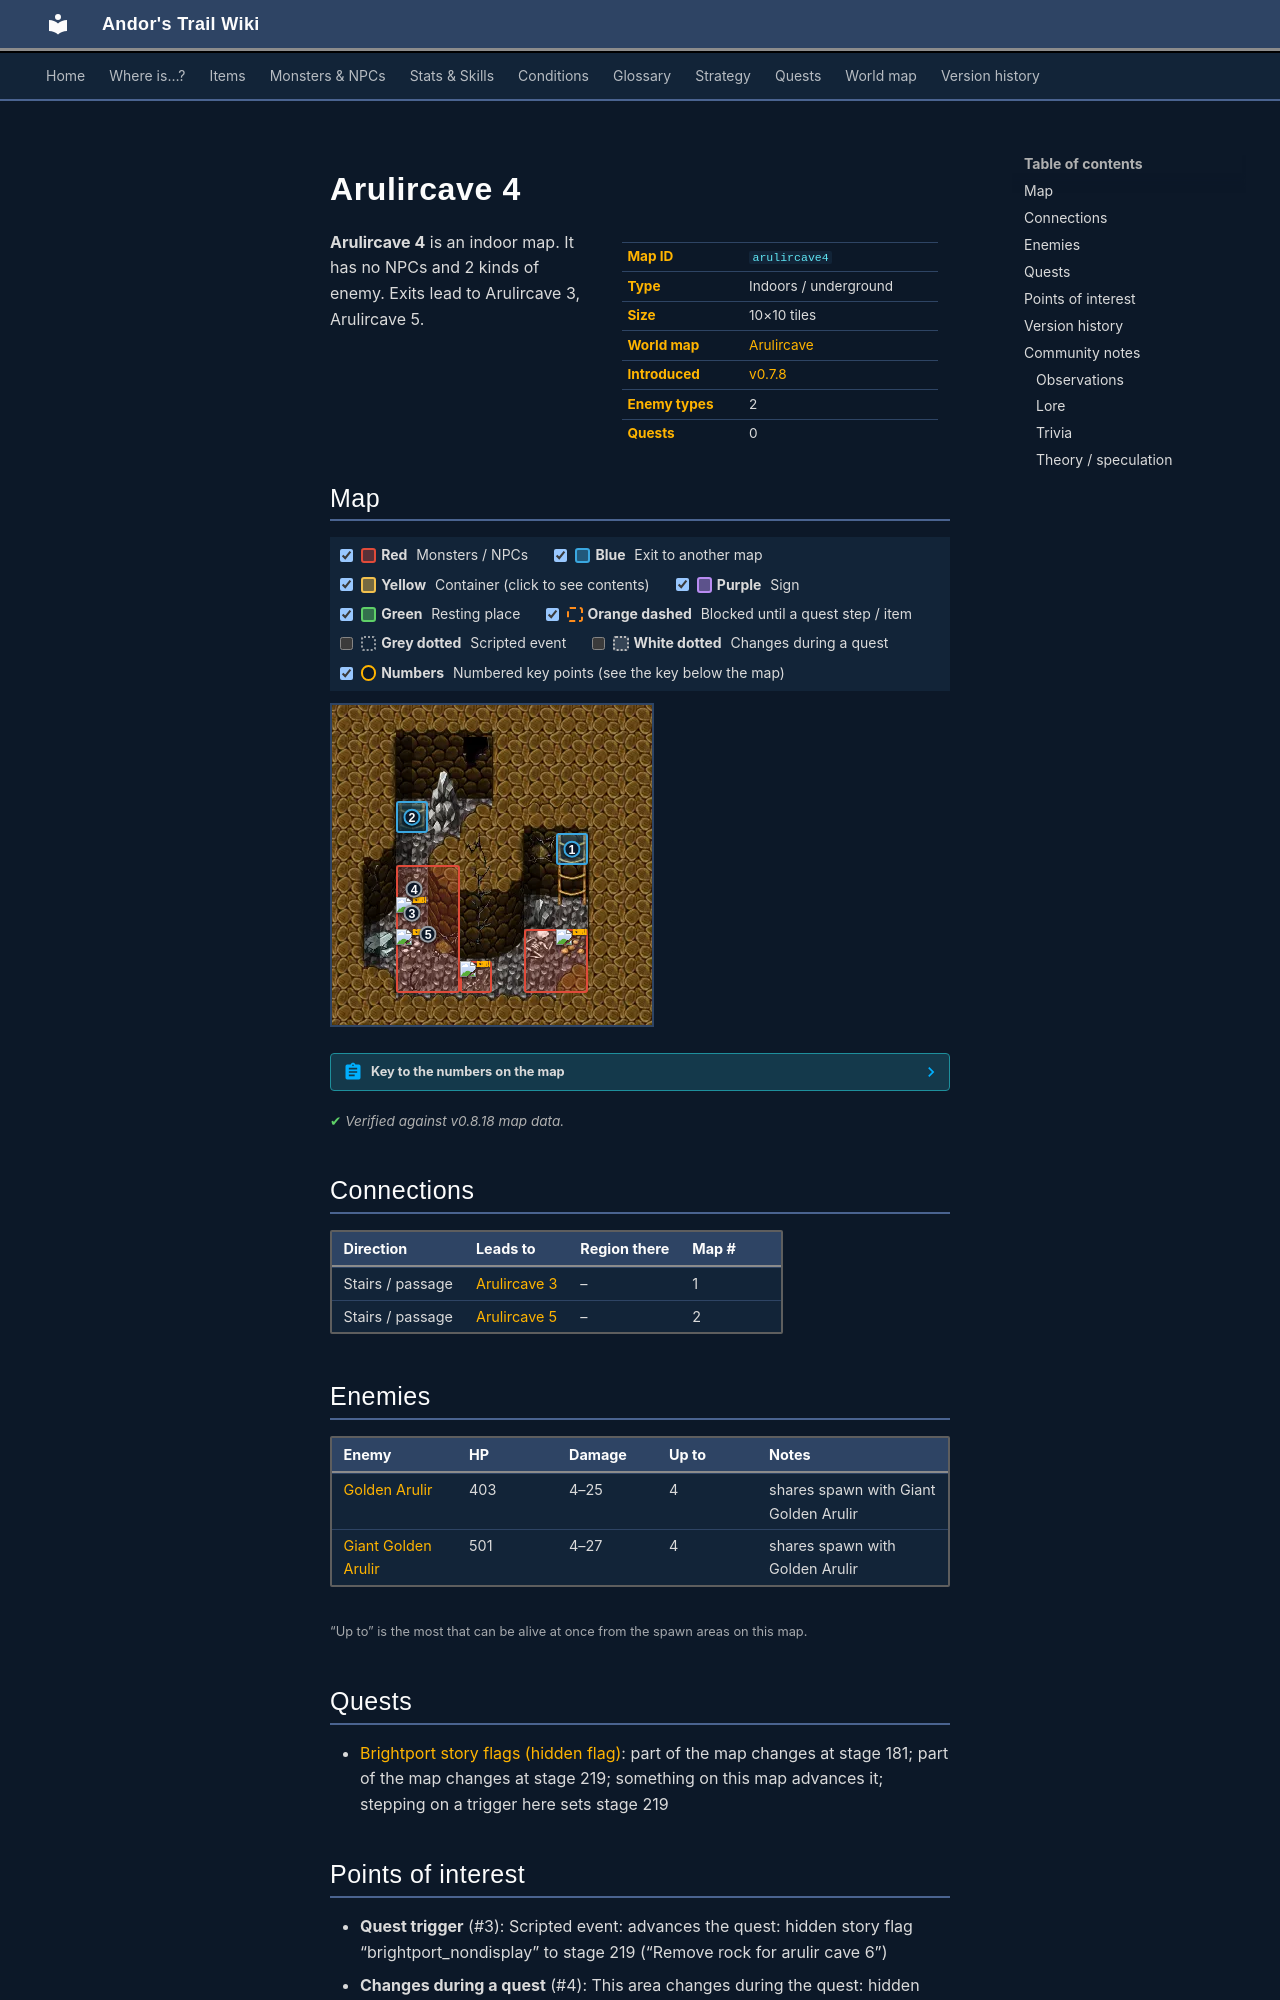

repository: asdfghjkl628/Andor-s-Trail-Wikiiii · page: maps/arulircave4/index.html · generator: mkdocs

---
description: "Arulircave 4 is an indoor location in Andor's Trail. Enemies: Golden Arulir, Giant Golden Arulir. Exits to Arulircave 3, Arulircave 5."
---

# Arulircave 4

<div class="infobox" markdown>

| | |
|---|---|
| **Map ID** | `arulircave4` |
| **Type** | Indoors / underground |
| **Size** | 10×10 tiles |
| **World map** | [Arulircave](index.md) |
| **Introduced** | [v0.7.8](../versions/0.7.8.md) |
| **Enemy types** | 2 |
| **Quests** | 0 |

</div>

**Arulircave 4** is an indoor map. It has no NPCs and 2 kinds of enemy. Exits lead to Arulircave 3, Arulircave 5.

## Map

<div class="map-legend" markdown="0"><label class="lg"><input type="checkbox" data-t="spawn" checked><span class="sw sw-spawn"></span><b>Red</b>&nbsp;Monsters / NPCs</label><label class="lg"><input type="checkbox" data-t="mapchange" checked><span class="sw sw-mapchange"></span><b>Blue</b>&nbsp;Exit to another map</label><label class="lg"><input type="checkbox" data-t="container" checked><span class="sw sw-container"></span><b>Yellow</b>&nbsp;Container (click to see contents)</label><label class="lg"><input type="checkbox" data-t="sign" checked><span class="sw sw-sign"></span><b>Purple</b>&nbsp;Sign</label><label class="lg"><input type="checkbox" data-t="rest" checked><span class="sw sw-rest"></span><b>Green</b>&nbsp;Resting place</label><label class="lg"><input type="checkbox" data-t="key" checked><span class="sw sw-key"></span><b>Orange dashed</b>&nbsp;Blocked until a quest step / item</label><label class="lg"><input type="checkbox" data-t="script"><span class="sw sw-script"></span><b>Grey dotted</b>&nbsp;Scripted event</label><label class="lg"><input type="checkbox" data-t="replace"><span class="sw sw-replace"></span><b>White dotted</b>&nbsp;Changes during a quest</label><label class="lg"><input type="checkbox" data-t="pin" checked><span class="sw sw-pin"></span><b>Numbers</b>&nbsp;Numbered key points (see the key below the map)</label></div>

<div class="map-wrap hide-script hide-replace" markdown="0"><img src="../../assets/maps/arulircave4.webp" alt="Map of Arulircave 4" width="320" height="320" loading="lazy"><a id="place-upstairs" class="mo mo-mapchange" href="../arulircave3/#place-downstairs" title="Exit to Arulircave 3" style="left:70.000%;top:40.000%;width:10.000%;height:10.000%"></a><a id="place-downstairs" class="mo mo-mapchange" href="../arulircave5/#place-upstairs" title="Exit to Arulircave 5" style="left:20.000%;top:30.000%;width:10.000%;height:10.000%"></a><a class="mo mo-script" href="../../quests/brightport_nondisplay/#stage-219" title="Scripted event: advances the quest: hidden story flag “brightport_nondisplay” to stage 219 (“Remove rock for arulir cave 6”)" style="left:20.000%;top:60.000%;width:10.000%;height:10.000%"></a><span class="mo mo-spawn" title="Spawns: Giant Golden Arulir, Golden Arulir" style="left:60.000%;top:70.000%;width:20.000%;height:20.000%"></span><span class="mo mo-spawn" title="Spawns: Giant Golden Arulir, Golden Arulir" style="left:40.000%;top:80.000%;width:10.000%;height:10.000%"></span><span class="mo mo-spawn" title="Spawns: Giant Golden Arulir, Golden Arulir" style="left:20.000%;top:50.000%;width:20.000%;height:40.000%"></span><a class="mo mo-replace" href="../../quests/brightport_nondisplay/#stage-181" title="This area changes during the quest: hidden story flag “brightport_nondisplay” (stage 181: “arulir6”)" style="left:20.000%;top:60.000%;width:10.000%;height:10.000%"></a><a class="mo mo-replace" href="../../quests/brightport_nondisplay/#stage-219" title="This area changes during the quest: hidden story flag “brightport_nondisplay” (stage 219: “Remove rock for arulir cave 6”)" style="left:20.000%;top:60.000%;width:10.000%;height:10.000%"></a><a class="mob" href="../../monsters/arulir_6/" title="Giant Golden Arulir" style="left:70.000%;top:70.000%;width:10.000%;height:10.000%"><img src="../../assets/icons/monsters/monsters_arulirs_13.png" alt="Giant Golden Arulir"></a><a class="mob" href="../../monsters/arulir_5/" title="Golden Arulir" style="left:40.000%;top:80.000%;width:10.000%;height:10.000%"><img src="../../assets/icons/monsters/monsters_arulirs_12.png" alt="Golden Arulir"></a><a class="mob" href="../../monsters/arulir_6/" title="Giant Golden Arulir" style="left:20.000%;top:70.000%;width:10.000%;height:10.000%"><img src="../../assets/icons/monsters/monsters_arulirs_13.png" alt="Giant Golden Arulir"></a><a class="mob" href="../../monsters/arulir_5/" title="Golden Arulir" style="left:20.000%;top:60.000%;width:10.000%;height:10.000%"><img src="../../assets/icons/monsters/monsters_arulirs_12.png" alt="Golden Arulir"></a><a class="pin pin-exit" href="#key-1" style="left:75.000%;top:45.000%" title="Exit (stairs / passage): to [Arulircave 3](arulircave3.md)">1</a><a class="pin pin-exit" href="#key-2" style="left:25.000%;top:35.000%" title="Exit (stairs / passage): to [Arulircave 5](arulircave5.md)">2</a><a class="pin pin-script" href="#key-3" style="left:25.000%;top:65.000%" title="Quest trigger: Scripted event: advances the quest: hidden story flag “brightport_nondisplay” to stage 219 (“Remove rock for arulir cave 6”)">3</a><a class="pin pin-replace" href="#key-4" style="left:25.658%;top:57.501%" title="Changes during a quest: This area changes during the quest: hidden story flag “brightport_nondisplay” (stage 181: “arulir6”)">4</a><a class="pin pin-replace" href="#key-5" style="left:30.046%;top:71.581%" title="Changes during a quest: This area changes during the quest: hidden story flag “brightport_nondisplay” (stage 219: “Remove rock for arulir cave 6”)">5</a></div>

??? abstract "Key to the numbers on the map"

    | # | What | Details |
    |---|---|---|
    | <span id="key-1"></span>1 | Exit (stairs / passage) | to [Arulircave 3](arulircave3.md) |
    | <span id="key-2"></span>2 | Exit (stairs / passage) | to [Arulircave 5](arulircave5.md) |
    | <span id="key-3"></span>3 | Quest trigger | Scripted event: advances the quest: hidden story flag “brightport_nondisplay” to stage 219 (“Remove rock for arulir cave 6”) |
    | <span id="key-4"></span>4 | Changes during a quest | This area changes during the quest: hidden story flag “brightport_nondisplay” (stage 181: “arulir6”) |
    | <span id="key-5"></span>5 | Changes during a quest | This area changes during the quest: hidden story flag “brightport_nondisplay” (stage 219: “Remove rock for arulir cave 6”) |


<p class="verified">Verified against v0.8.18 map data.</p>

## Connections

| Direction | Leads to | Region there | Map # |
|---|---|---|---|
| Stairs / passage | [Arulircave 3](arulircave3.md) | – | 1 |
| Stairs / passage | [Arulircave 5](arulircave5.md) | – | 2 |

## Enemies

| Enemy | HP | Damage | Up to | Notes |
|---|---|---|---|---|
| [Golden Arulir](../monsters/arulir_5.md) | 403 | 4–25 | 4 | shares spawn with Giant Golden Arulir |
| [Giant Golden Arulir](../monsters/arulir_6.md) | 501 | 4–27 | 4 | shares spawn with Golden Arulir |

<small>“Up to” is the most that can be alive at once from the spawn areas on this map.</small>

## Quests

- [Brightport story flags (hidden flag)](../quests/brightport_nondisplay.md): part of the map changes at stage 181; part of the map changes at stage 219; something on this map advances it; stepping on a trigger here sets stage 219
